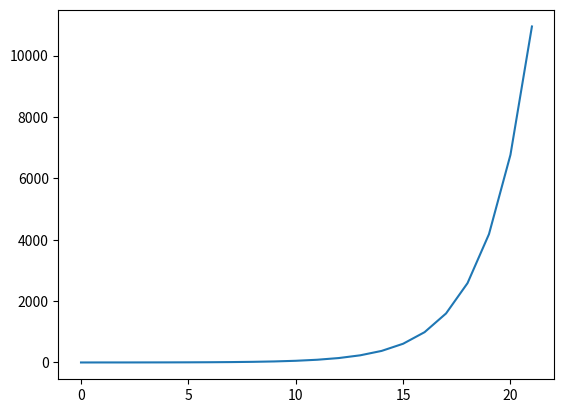

Write Python code to recreate this figure.
import matplotlib.pyplot as plt


def make_sequence(amt):
    sequence = [0, 1]

    for x in range(amt):
        sequence.append(sequence[x] + sequence[x + 1])

    return sequence


z = make_sequence(20)
print(z)

plt.plot(z)
plt.show(block=True)
